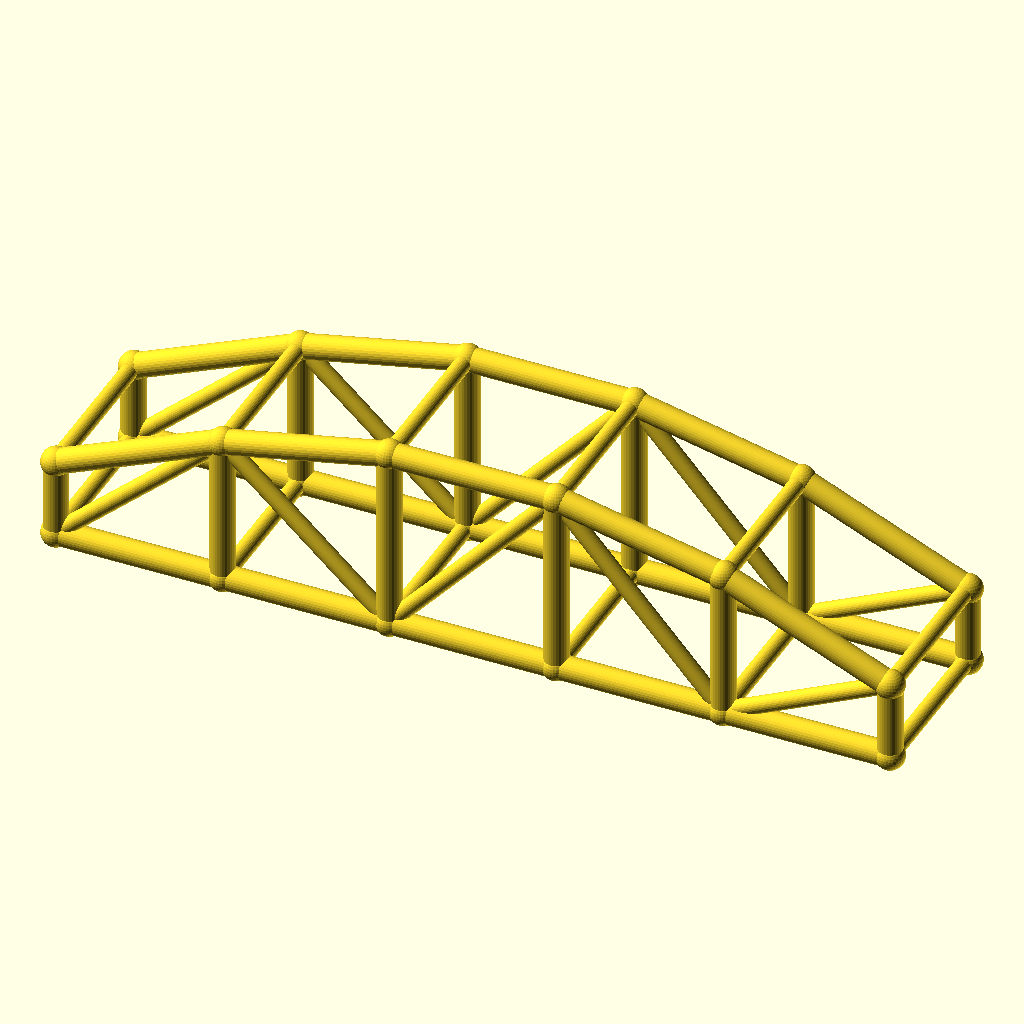
Cell 1 — every parameter at its default value.
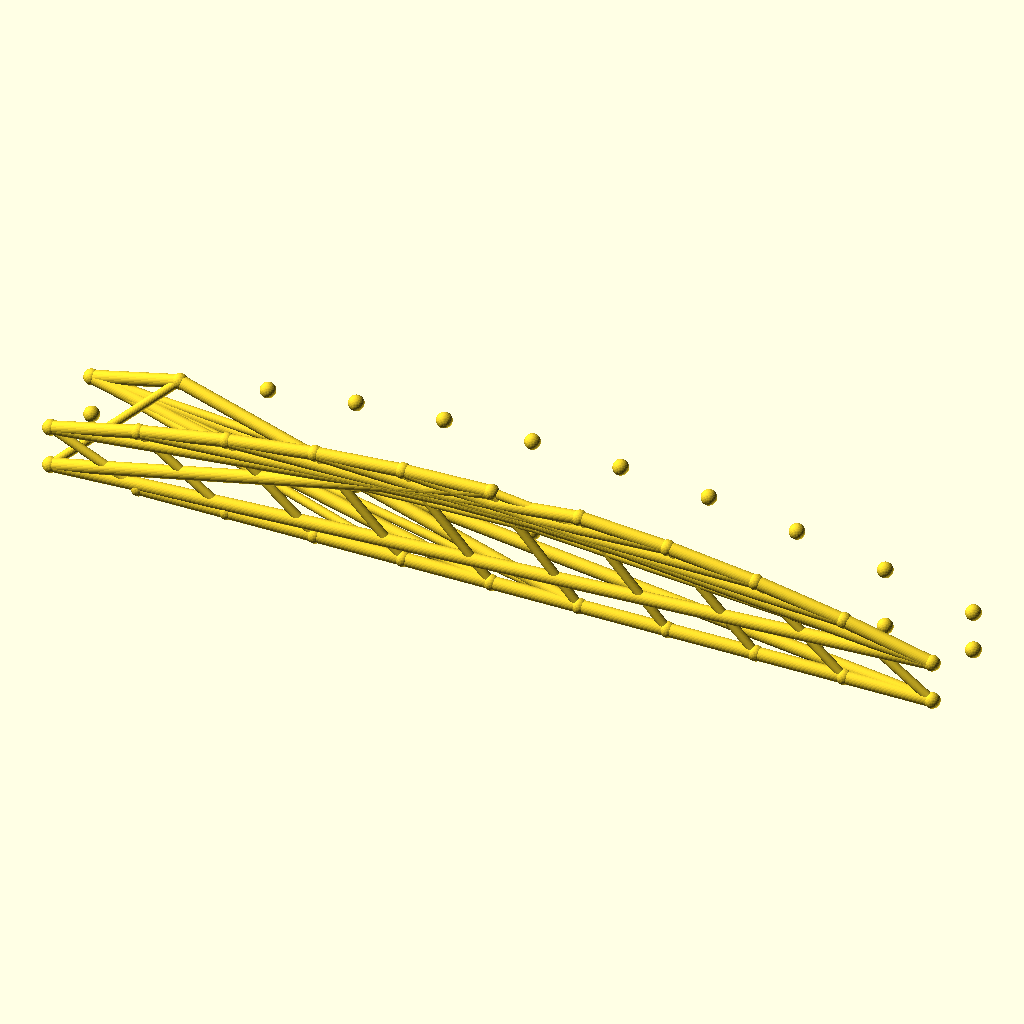
Cell 2: the same model with bays = 10.
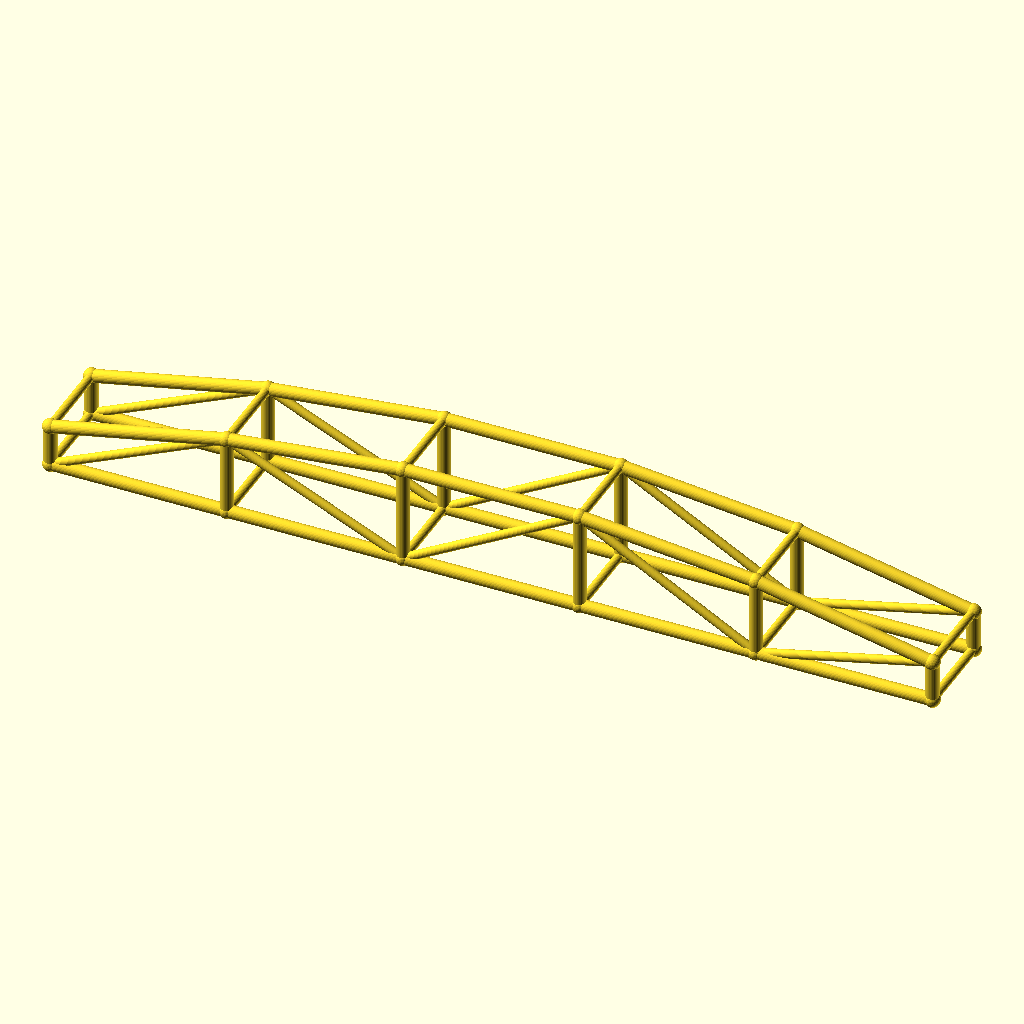
Cell 3 — arch_bay set to 60, the other parameters unchanged.
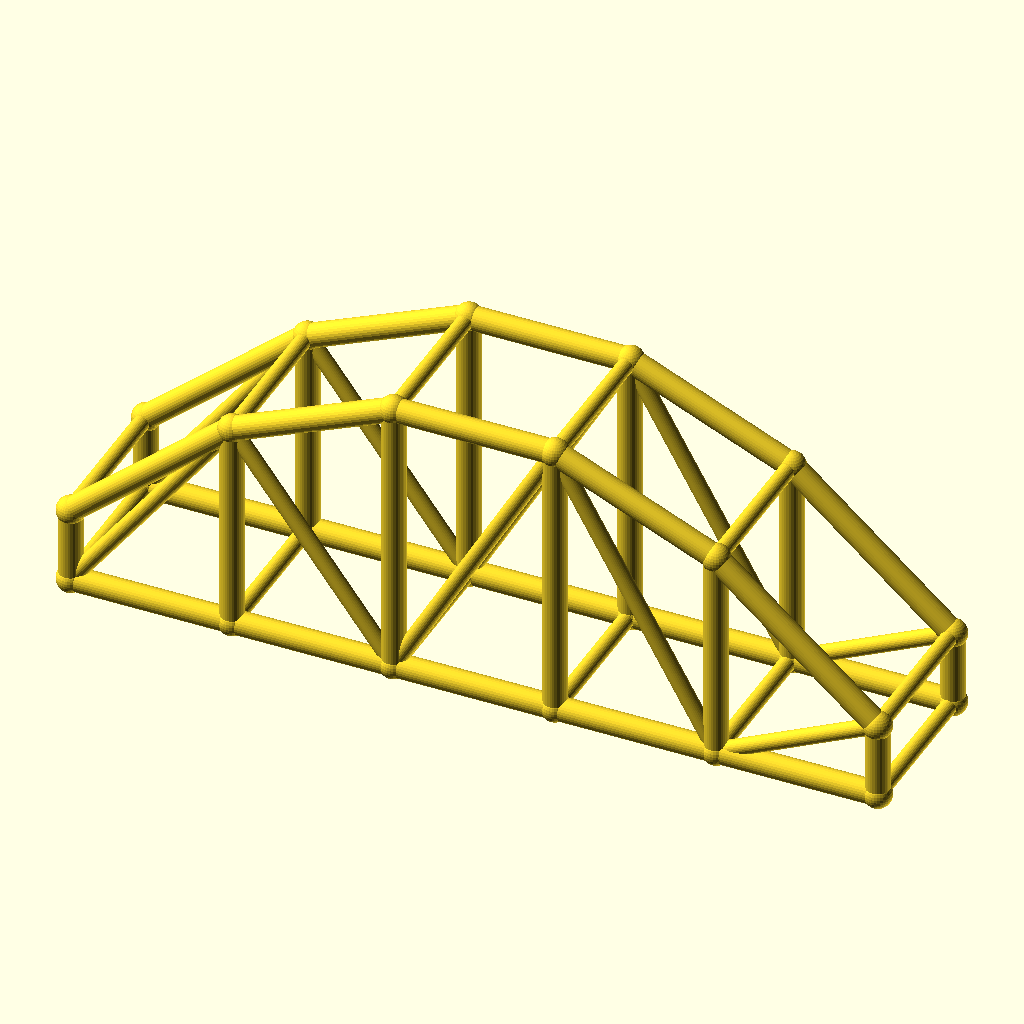
Cell 4: rise = 40 (everything else at default).
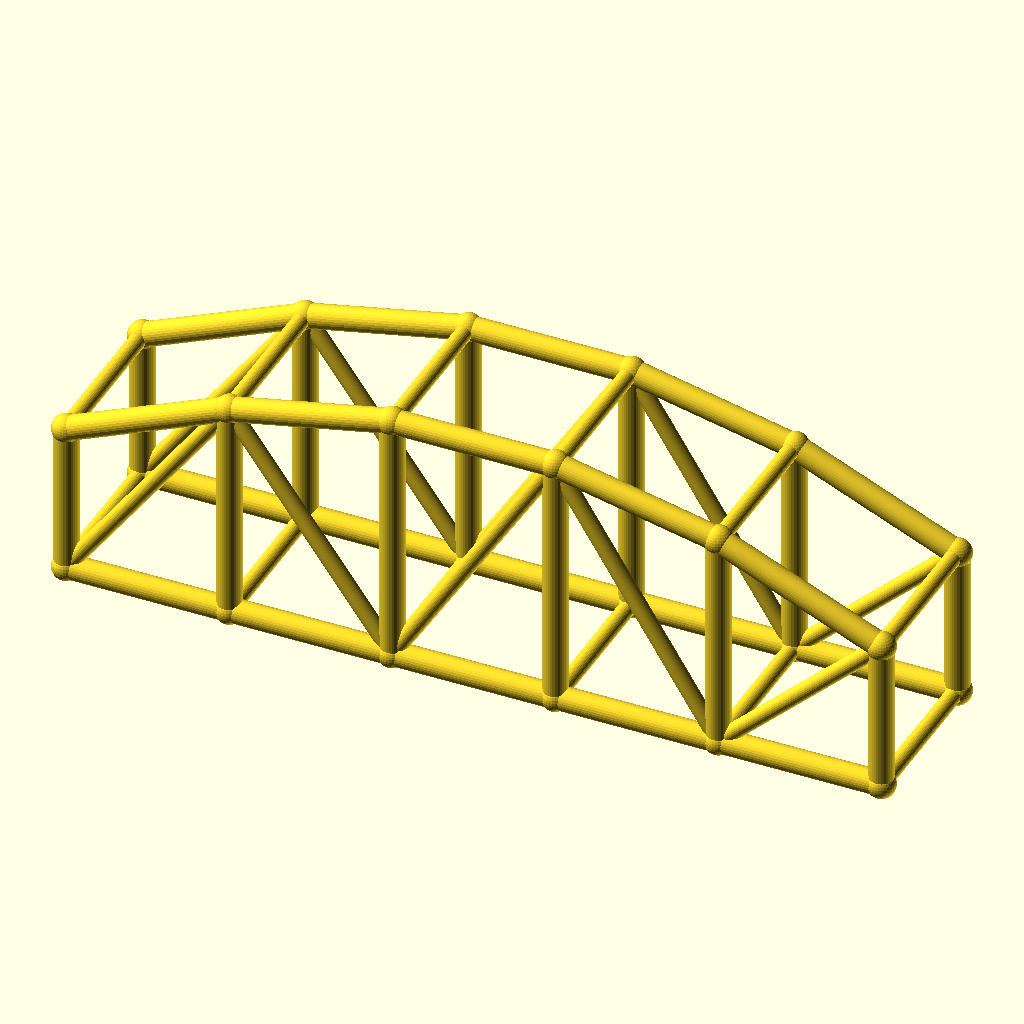
Cell 5 — col_h set to 28, the other parameters unchanged.
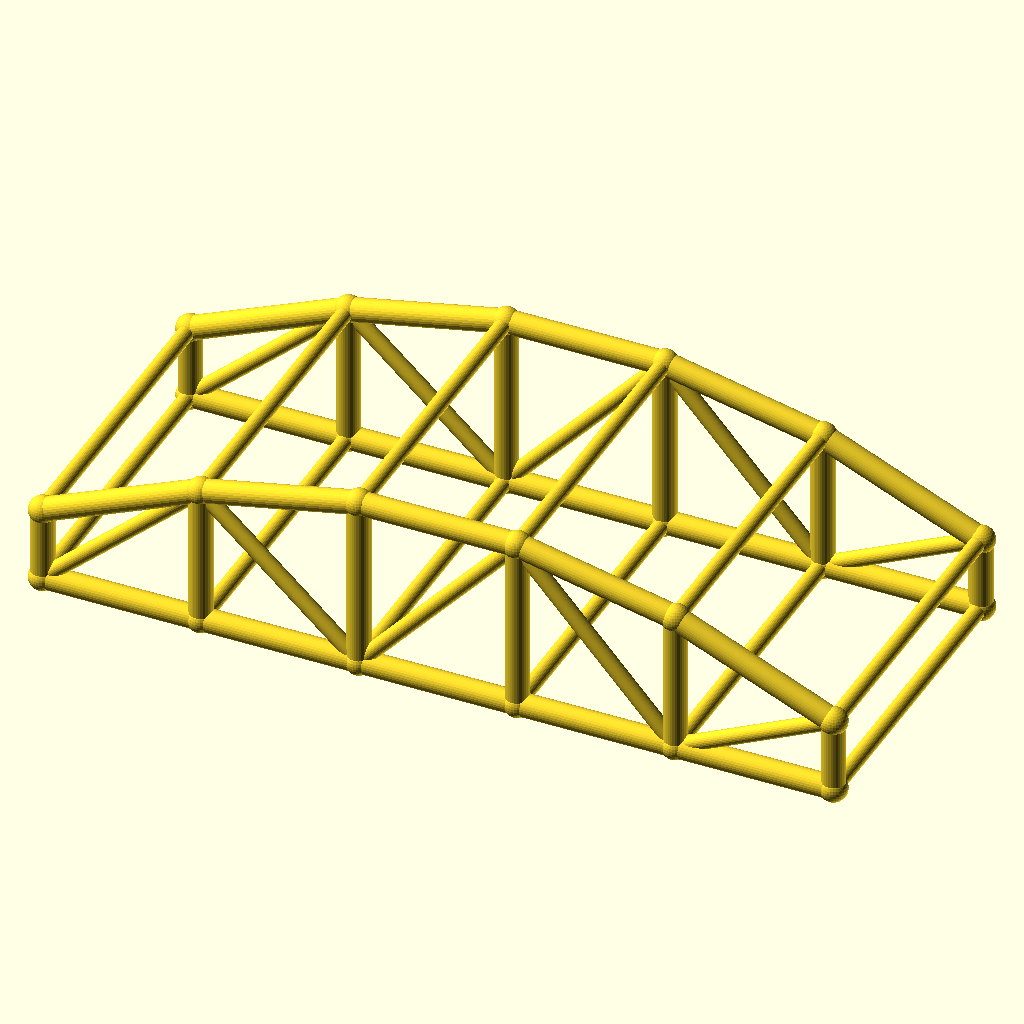
Cell 6: the same model with arch_w = 60.
The same orthographic view direction (rotation 55°, 0°, 25°; colour scheme Cornfield) for every cell, with the view re-fitted per cell, so scale and position can differ between cells.
OpenSCAD source file optional_data/data/wire3/archtruss/scene_0137.scad:
$fn = 32;

// ----------------------------------------------------------------------
// Arch truss pair: 5 bays of 30 mm, rise 20 mm
// ----------------------------------------------------------------------

// --- parameters (mm) ---
bays = 5;                 // number of arch bays
arch_bay = 30;            // bay length, X
rise = 20;                // arch rise over the tie
col_h = 14;               // end post height
arch_w = 30;              // distance between the two trusses, Y
chord_r = 2.2;            // chord radius
brace_r = 1.5;            // web and cross brace radius
joint_r = 2.6;            // joint ball radius
fit_tol = 0.05;           // declared fit tolerance (prompt contract)
free_tol = 0.2;           // declared free tolerance (prompt contract)

bbox_x = bays * arch_bay + 2 * joint_r;  // overall X, joints included
bbox_y = arch_w + 2 * joint_r;  // overall Y, joints included
bbox_z = col_h + rise + 2 * joint_r;  // overall Z, joints included
chord_d = 2 * chord_r;  // chord stock diameter
brace_d = 2 * brace_r;  // web stock diameter
arch_span = bays * arch_bay;  // truss span
crown_z = col_h + rise;  // crown height over the tie
nodes = concat([for (i = [0 : bays]) [i * arch_bay, 0, col_h + 4 * rise * (i / bays) * (1 - i / bays)]], [for (i = [0 : bays]) [i * arch_bay, 0, 0]], [for (i = [0 : bays]) [i * arch_bay, arch_w, col_h + 4 * rise * (i / bays) * (1 - i / bays)]], [for (i = [0 : bays]) [i * arch_bay, arch_w, 0]]);

module member(a, b, r) {
  /* round stock from joint a to joint b, ends buried in the joint balls */
  d = b - a;
  length = norm(d);
  translate(a) rotate([0, acos(d[2] / length), atan2(d[1], d[0])])
    cylinder(h = length, r = r);
}

module joint(p, r) {
  /* ball at the joint centre, fatter than every member meeting there */
  translate(p) sphere(r = r);
}

/* members - each call is one graph edge */
member(nodes[0], nodes[1], chord_r);
member(nodes[6], nodes[7], chord_r);
member(nodes[1], nodes[2], chord_r);
member(nodes[7], nodes[8], chord_r);
member(nodes[2], nodes[3], chord_r);
member(nodes[8], nodes[9], chord_r);
member(nodes[3], nodes[4], chord_r);
member(nodes[9], nodes[10], chord_r);
member(nodes[4], nodes[5], chord_r);
member(nodes[10], nodes[11], chord_r);
member(nodes[0], nodes[6], chord_r);
member(nodes[1], nodes[7], chord_r);
member(nodes[2], nodes[8], chord_r);
member(nodes[3], nodes[9], chord_r);
member(nodes[4], nodes[10], chord_r);
member(nodes[5], nodes[11], chord_r);
member(nodes[6], nodes[1], brace_r);
member(nodes[1], nodes[8], brace_r);
member(nodes[8], nodes[3], brace_r);
member(nodes[3], nodes[10], brace_r);
member(nodes[10], nodes[5], brace_r);
member(nodes[12], nodes[13], chord_r);
member(nodes[18], nodes[19], chord_r);
member(nodes[13], nodes[14], chord_r);
member(nodes[19], nodes[20], chord_r);
member(nodes[14], nodes[15], chord_r);
member(nodes[20], nodes[21], chord_r);
member(nodes[15], nodes[16], chord_r);
member(nodes[21], nodes[22], chord_r);
member(nodes[16], nodes[17], chord_r);
member(nodes[22], nodes[23], chord_r);
member(nodes[12], nodes[18], chord_r);
member(nodes[13], nodes[19], chord_r);
member(nodes[14], nodes[20], chord_r);
member(nodes[15], nodes[21], chord_r);
member(nodes[16], nodes[22], chord_r);
member(nodes[17], nodes[23], chord_r);
member(nodes[18], nodes[13], brace_r);
member(nodes[13], nodes[20], brace_r);
member(nodes[20], nodes[15], brace_r);
member(nodes[15], nodes[22], brace_r);
member(nodes[22], nodes[17], brace_r);
member(nodes[0], nodes[12], brace_r);
member(nodes[6], nodes[18], brace_r);
member(nodes[1], nodes[13], brace_r);
member(nodes[7], nodes[19], brace_r);
member(nodes[2], nodes[14], brace_r);
member(nodes[8], nodes[20], brace_r);
member(nodes[3], nodes[15], brace_r);
member(nodes[9], nodes[21], brace_r);
member(nodes[4], nodes[16], brace_r);
member(nodes[10], nodes[22], brace_r);
member(nodes[5], nodes[17], brace_r);
member(nodes[11], nodes[23], brace_r);

/* joint balls */
for (p = nodes) joint(p, joint_r);
Parameter table extracted from the source (name, type, default, range or options):
bays: number, default 5
arch_bay: number, default 30
rise: number, default 20
col_h: number, default 14
arch_w: number, default 30
chord_r: number, default 2.2
brace_r: number, default 1.5
joint_r: number, default 2.6
fit_tol: number, default 0.05
free_tol: number, default 0.2
